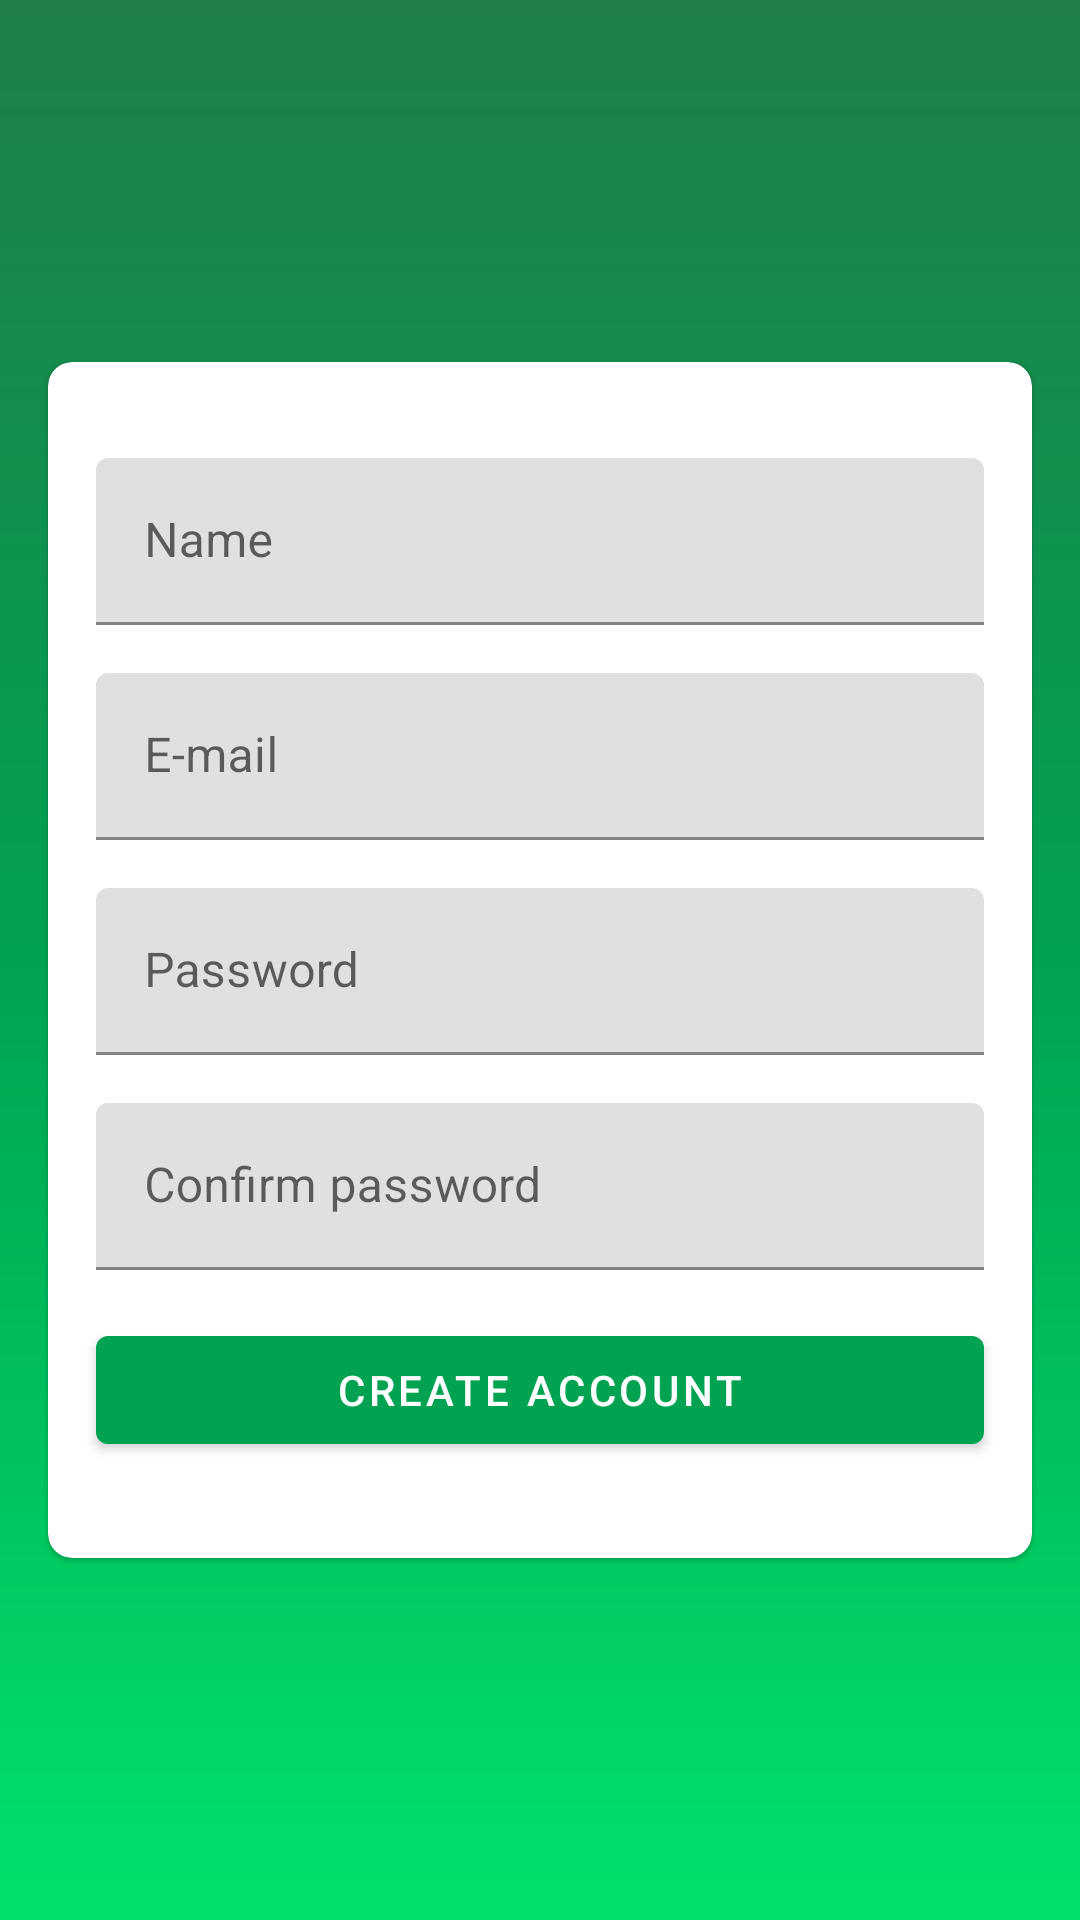

This screen was rendered from an Android layout file. Write that file and the resources it references.
<!-- AndroidManifest.xml: activity theme Theme.DesafioIntegradorFirebaseAuthorization -->
<!-- res/layout/activity_signup.xml -->
<?xml version="1.0" encoding="utf-8"?>
<ScrollView xmlns:android="http://schemas.android.com/apk/res/android"
    xmlns:app="http://schemas.android.com/apk/res-auto"
    xmlns:tools="http://schemas.android.com/tools"
    android:layout_width="match_parent"
    android:fillViewport="true"
    android:layout_height="match_parent"
    tools:context=".view.activity.SignupActivity">

    <androidx.constraintlayout.widget.ConstraintLayout
        android:layout_width="match_parent"
        android:layout_height="wrap_content">

        <com.google.android.material.card.MaterialCardView
            android:layout_width="0dp"
            android:layout_height="wrap_content"
            android:layout_margin="@dimen/regular_parent_margin"
            app:cardCornerRadius="@dimen/regular_card_border_radius"
            app:layout_constraintBottom_toBottomOf="parent"
            app:layout_constraintEnd_toEndOf="parent"
            app:layout_constraintStart_toStartOf="parent"
            app:layout_constraintTop_toTopOf="parent">

            <androidx.constraintlayout.widget.ConstraintLayout
                android:layout_width="match_parent"
                android:layout_height="match_parent">

                <com.google.android.material.textfield.TextInputLayout
                    android:id="@+id/tilRegistrationName"
                    android:layout_width="0dp"
                    android:layout_height="wrap_content"
                    android:layout_marginTop="@dimen/login_card_margin_large"
                    android:layout_marginBottom="@dimen/login_content_margin"
                    android:layout_marginEnd="@dimen/login_content_margin"
                    android:layout_marginStart="@dimen/login_content_margin"
                    android:hint="@string/name"
                    app:layout_constraintEnd_toEndOf="parent"
                    app:layout_constraintStart_toStartOf="parent"
                    app:layout_constraintTop_toTopOf="parent">

                    <com.google.android.material.textfield.TextInputEditText
                        android:layout_width="match_parent"
                        android:layout_height="match_parent"
                        android:inputType="textEmailAddress" />

                </com.google.android.material.textfield.TextInputLayout>


                <com.google.android.material.textfield.TextInputLayout
                    android:id="@+id/tilRegistrationEmail"
                    android:layout_width="0dp"
                    android:layout_height="wrap_content"
                    android:layout_marginTop="@dimen/login_content_margin"
                    android:hint="@string/e_mail"
                    app:layout_constraintEnd_toEndOf="@id/tilRegistrationName"
                    app:layout_constraintStart_toStartOf="@id/tilRegistrationName"
                    app:layout_constraintTop_toBottomOf="@id/tilRegistrationName">

                    <com.google.android.material.textfield.TextInputEditText
                        android:layout_width="match_parent"
                        android:layout_height="match_parent"
                        android:inputType="textEmailAddress" />

                </com.google.android.material.textfield.TextInputLayout>

                <com.google.android.material.textfield.TextInputLayout
                    android:id="@+id/tilRegistrationPassword"
                    android:layout_width="0dp"
                    android:layout_height="wrap_content"
                    android:layout_marginTop="@dimen/login_content_margin"
                    android:hint="@string/password"
                    app:layout_constraintEnd_toEndOf="@id/tilRegistrationEmail"
                    app:layout_constraintStart_toStartOf="@id/tilRegistrationEmail"
                    app:layout_constraintTop_toBottomOf="@id/tilRegistrationEmail">

                    <com.google.android.material.textfield.TextInputEditText
                        android:layout_width="match_parent"
                        android:layout_height="wrap_content"
                        android:inputType="textPassword" />

                </com.google.android.material.textfield.TextInputLayout>

                <com.google.android.material.textfield.TextInputLayout
                    android:id="@+id/tilRegistrationPasswordConfirmation"
                    android:layout_width="0dp"
                    android:layout_height="wrap_content"
                    android:layout_marginTop="@dimen/login_content_margin"
                    android:hint="@string/password_confirmation"
                    app:layout_constraintEnd_toEndOf="@id/tilRegistrationPassword"
                    app:layout_constraintStart_toStartOf="@id/tilRegistrationPassword"
                    app:layout_constraintTop_toBottomOf="@id/tilRegistrationPassword">

                    <com.google.android.material.textfield.TextInputEditText
                        android:layout_width="match_parent"
                        android:layout_height="wrap_content"
                        android:inputType="textPassword" />

                </com.google.android.material.textfield.TextInputLayout>

                <Button
                    android:id="@+id/btRegistrationSubmit"
                    android:layout_width="0dp"
                    android:layout_height="wrap_content"
                    android:layout_marginTop="@dimen/login_content_margin"
                    android:layout_marginBottom="@dimen/login_card_margin_large"
                    android:text="@string/create_account"
                    app:layout_constraintBottom_toBottomOf="parent"
                    app:layout_constraintEnd_toEndOf="@id/tilRegistrationPasswordConfirmation"
                    app:layout_constraintStart_toStartOf="@id/tilRegistrationPasswordConfirmation"
                    app:layout_constraintTop_toBottomOf="@id/tilRegistrationPasswordConfirmation" />


            </androidx.constraintlayout.widget.ConstraintLayout>

        </com.google.android.material.card.MaterialCardView>

    </androidx.constraintlayout.widget.ConstraintLayout>

</ScrollView>
<!-- resources referenced by this layout -->
<resources>
  <dimen name="login_card_margin_large">32dp</dimen>
  <dimen name="login_content_margin">16dp</dimen>
  <dimen name="regular_card_border_radius">8dp</dimen>
  <dimen name="regular_parent_margin">16dp</dimen>
  <string name="create_account">Create account</string>
  <string name="e_mail">E-mail</string>
  <string name="name">Name</string>
  <string name="password">Password</string>
  <string name="password_confirmation">Confirm password</string>
  <style name="Theme.DesafioIntegradorFirebaseAuthorization" parent="Theme.DesafioIntegradorFirebase">
          <item name="android:windowBackground">@drawable/bg_green</item>
      </style>
  <style name="Theme.DesafioIntegradorFirebase" parent="Theme.DesafioIntegradorFirebaseBase">
          
          <item name="android:windowBackground">@color/grey</item>
      </style>
  <!-- drawable bg_green (drawable) -->
  <?xml version="1.0" encoding="utf-8"?>
  <shape xmlns:android="http://schemas.android.com/apk/res/android">
  
      <gradient
          android:angle="270"
          android:centerColor="@color/green_500"
          android:endColor="@color/green_200"
          android:startColor="@color/green_700" />
  
  </shape>
  <style name="Theme.DesafioIntegradorFirebaseBase" parent="Theme.MaterialComponents.DayNight.NoActionBar">
          
          <item name="colorPrimary">@color/green_500</item>
          <item name="colorPrimaryVariant">@color/green_700</item>
          <item name="colorOnPrimary">@color/white</item>
          
          <item name="colorSecondary">@color/green_200</item>
          <item name="colorSecondaryVariant">@color/green_500</item>
          <item name="colorOnSecondary">@color/black</item>
          
          <item name="android:statusBarColor" tools:targetApi="l">?attr/colorPrimaryVariant</item>
      </style>
  <color name="grey">#EFEFEF</color>
  <color name="green_500">#01A352</color>
  <color name="green_200">#00E16B</color>
  <color name="green_700">#207E4B</color>
  <color name="white">#FFFFFFFF</color>
  <color name="black">#FF000000</color>
</resources>
